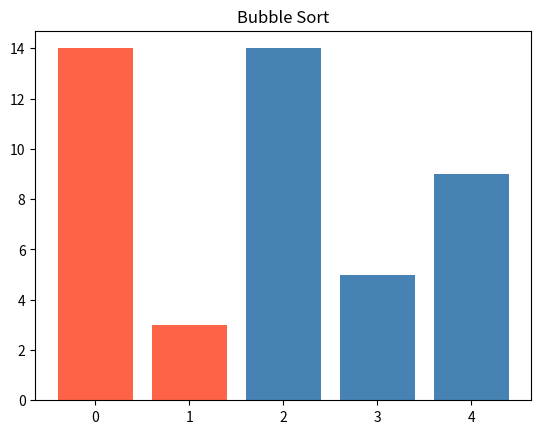
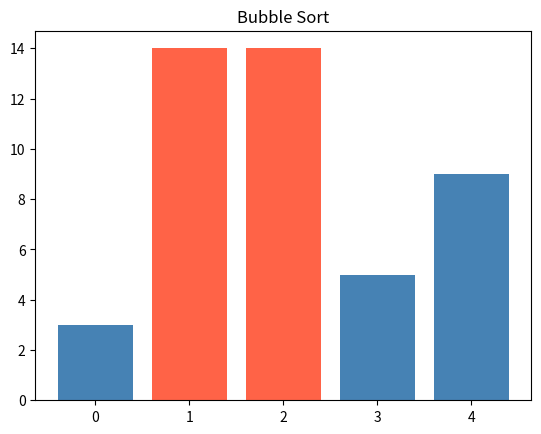
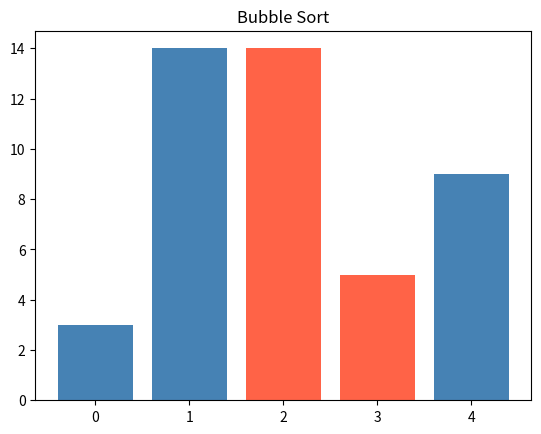
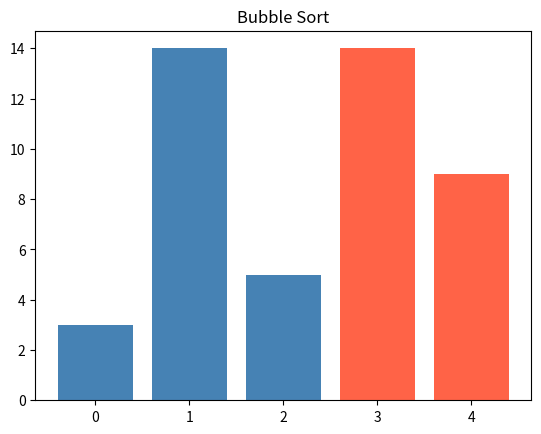
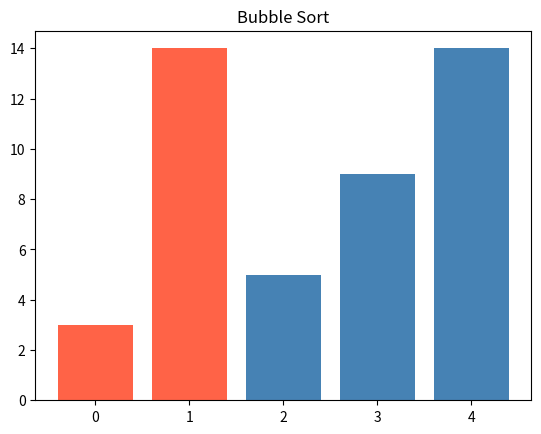
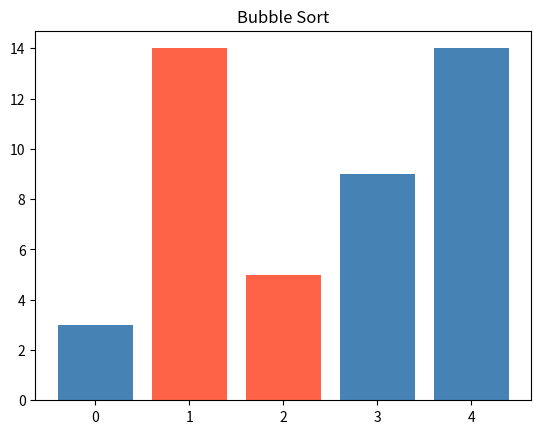
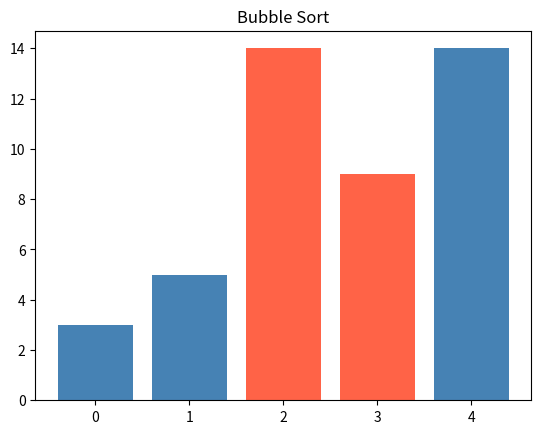
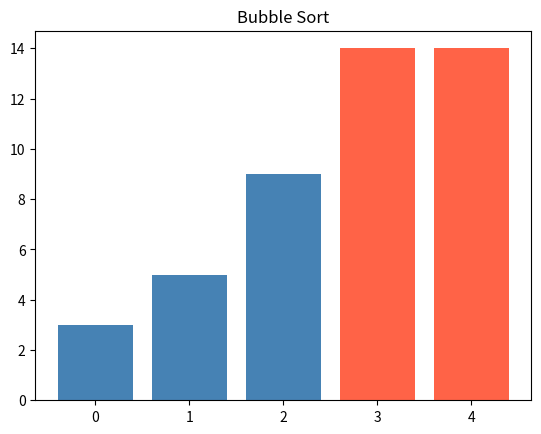
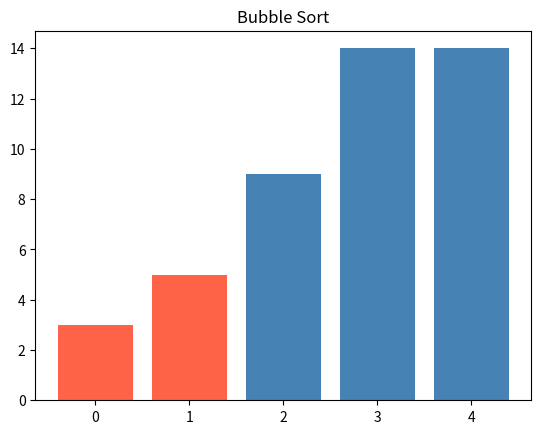
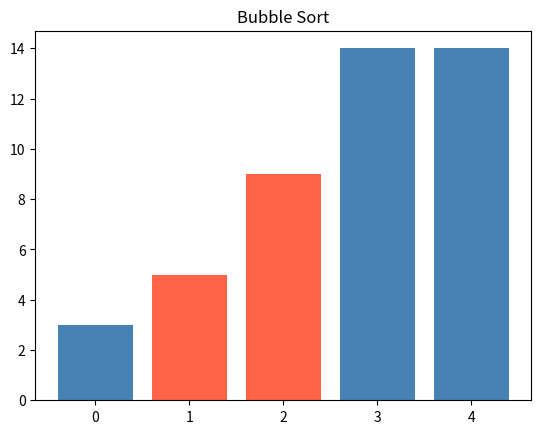
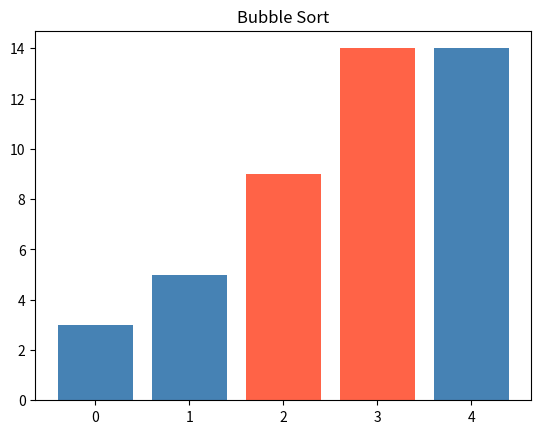

These charts were generated, in order, by the following Python code:
import random
import matplotlib.pyplot as plt

def random_numbers(count, low=0, high=100):
    return [random.randint(low, high) for _ in range(count)]

def selection_sort(values):
    for min_index in range(len(values)):
        print(values)
        min_value = values[min_index]
        min_ind = min_index
        for i in range(min_index, len(values)):
            if values[i] < min_value:
                min_ind = i
                min_value = values[i]
        values[min_ind], values[min_index] = values[min_index], values[min_ind]
        print(values)


def bubble_sort(values):
    cisla = values.copy()
    plt.ion()
    plt.show()

    for i in range(len(cisla)):
        for j in range(len(cisla) -1):
            index_highlight1 = j
            index_highlight2 = j + 1
            colors = ["steelblue"] * len(cisla)
            colors[index_highlight1] = "tomato"
            colors[index_highlight2] = "tomato"
            plt.clf()
            plt.bar(range(len(cisla)), cisla, color=colors)
            plt.title("Bubble Sort")
            plt.pause(0.1)
            if cisla[j] > cisla[j + 1]:
                cisla[j], cisla[j + 1] = cisla[j + 1], cisla[j]
    plt.ioff()
    plt.show()
    return cisla


if __name__ == "__main__":
    values = random_numbers(10)  # 10 čísel v rozsahu 0–100
    print(selection_sort(values))  # např. [42, 7, 91, 15, 63, 8, 57, 73, 2, 100]
    small = random_numbers(5, low=0, high=20)  # 5 čísel v rozsahu 0–20
    print(bubble_sort(small))
